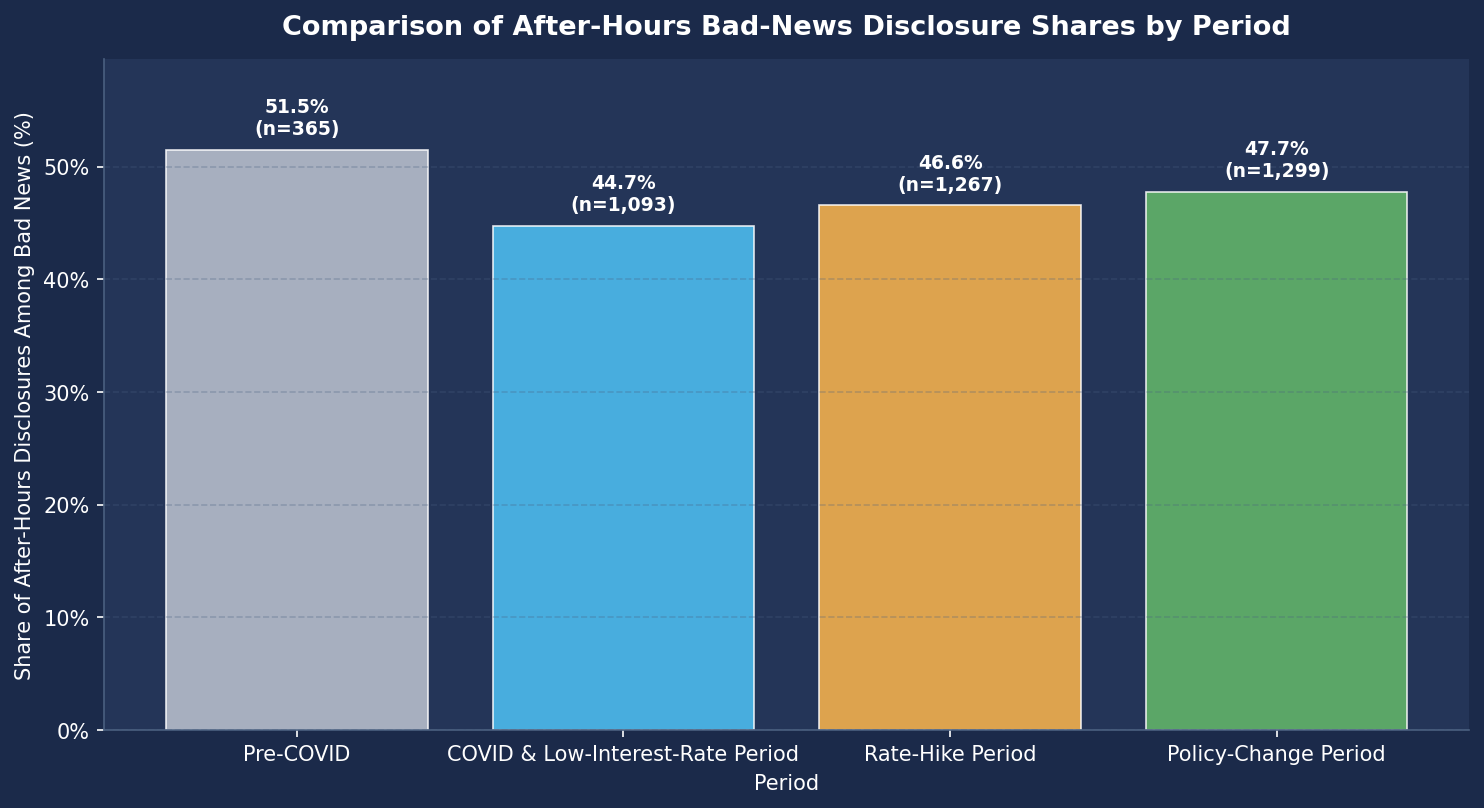

Source data for this figure (header and first rows):
period, bad_total, bad_after, bad_after_pct, total, bad_n, good_n
Pre-COVID, 365, 188, 51.51, 783, 365, 418
COVID & Low-Interest-Rate Period, 1093, 489, 44.74, 2397, 1093, 1304
Rate-Hike Period, 1267, 590, 46.57, 2621, 1267, 1354
Policy-Change Period, 1299, 620, 47.73, 2750, 1299, 1451
